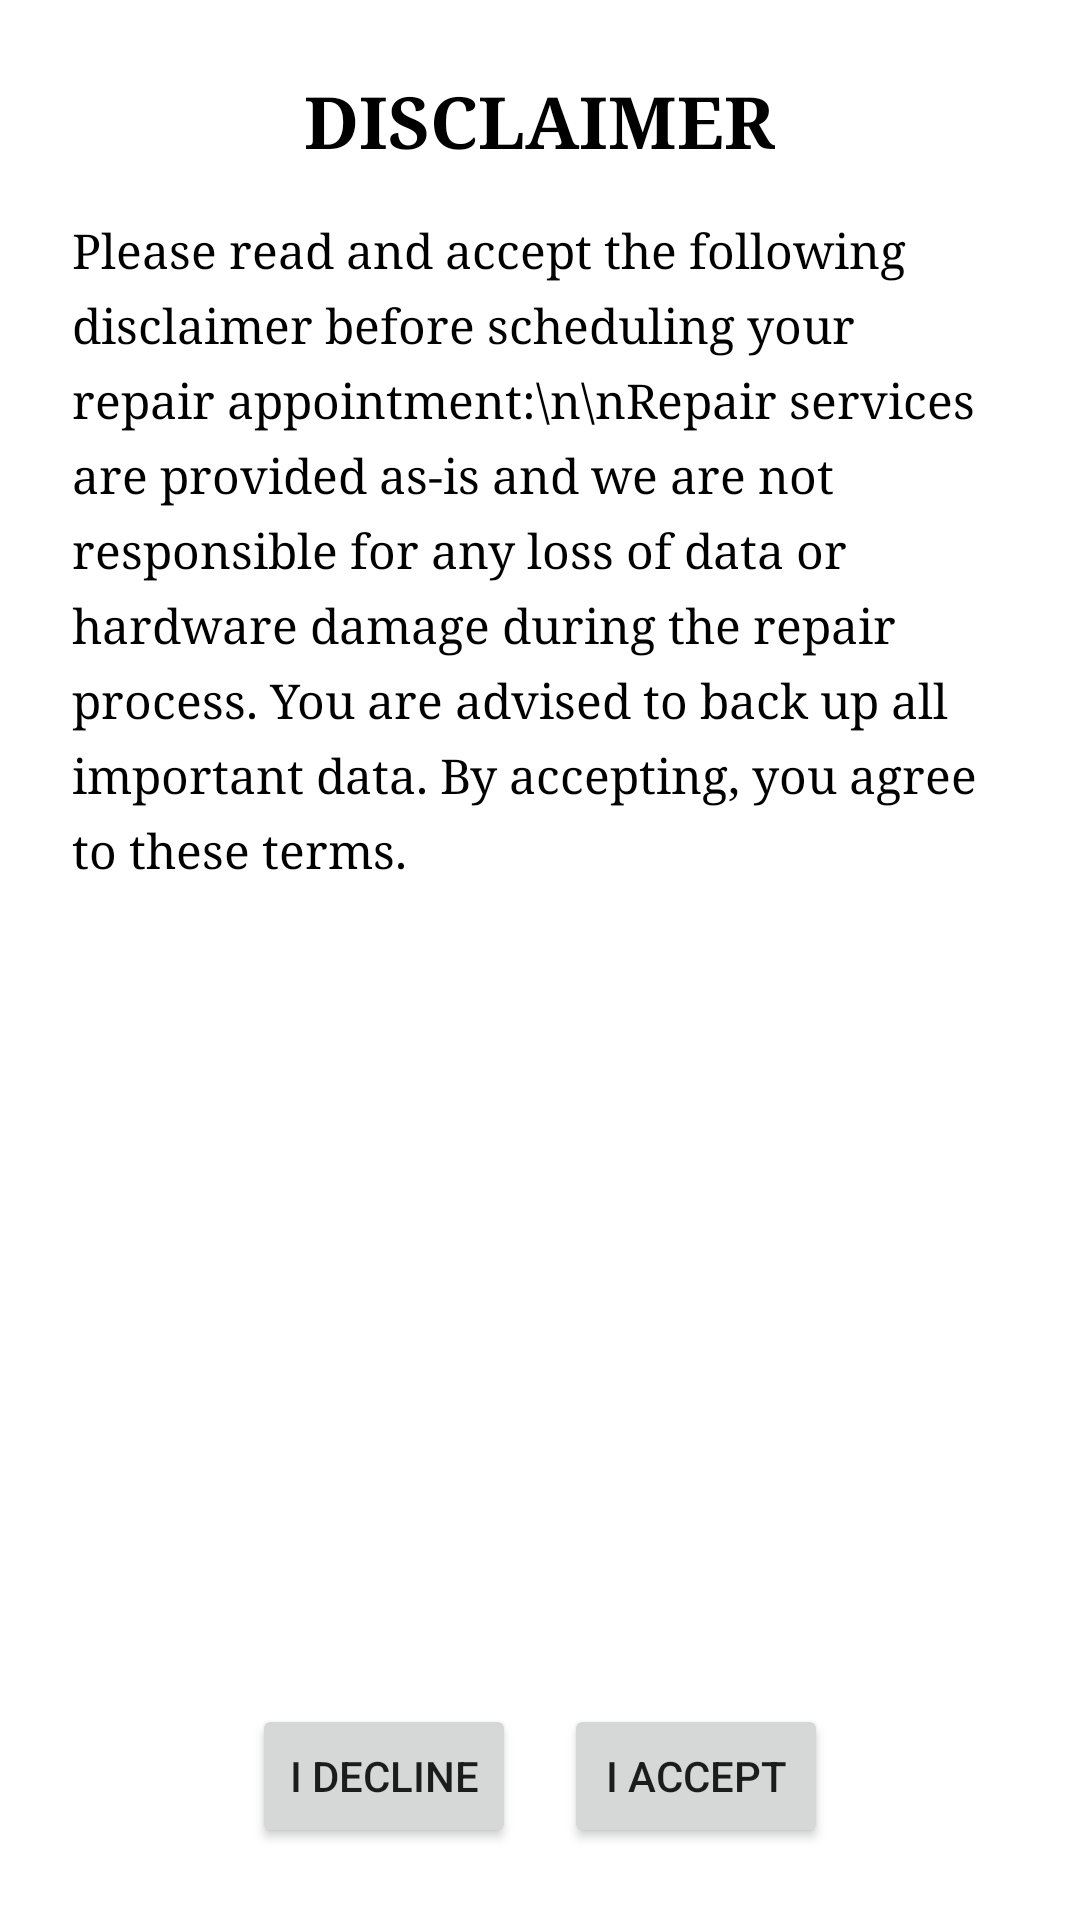

Produce the Android XML layout that renders to this screen, including the resource entries it uses.
<!-- AndroidManifest.xml: application theme Theme.RepairBooking -->
<!-- res/layout/activity_disclaimer.xml -->
<?xml version="1.0" encoding="utf-8"?>
<LinearLayout
    xmlns:android="http://schemas.android.com/apk/res/android"
    android:orientation="vertical"
    android:padding="24dp"
    android:gravity="center_horizontal"
    android:layout_width="match_parent"
    android:layout_height="match_parent">

    
    <TextView
        android:id="@+id/disclaimerHeading"
        android:layout_width="wrap_content"
        android:layout_height="wrap_content"
        android:text="DISCLAIMER"
        android:textStyle="bold"
        android:textColor="#000000"
        android:textSize="24sp"
        android:fontFamily="serif"
    android:layout_marginBottom="16dp" />

    
    <ScrollView
        android:layout_width="match_parent"
        android:layout_height="0dp"
        android:layout_weight="1">

        <TextView
            android:id="@+id/disclaimerText"
            android:layout_width="match_parent"
            android:layout_height="wrap_content"
            android:text="Please read and accept the following disclaimer before scheduling your repair appointment:\n\nRepair services are provided as-is and we are not responsible for any loss of data or hardware damage during the repair process. You are advised to back up all important data. By accepting, you agree to these terms."
            android:textSize="16sp"
            android:lineSpacingExtra="6dp"
            android:fontFamily="serif"
            android:textColor="#000000"/>
    </ScrollView>

    
    <LinearLayout
        android:layout_width="match_parent"
        android:layout_height="wrap_content"
        android:orientation="horizontal"
        android:layout_marginTop="16dp"
        android:gravity="center">

        <Button
            android:id="@+id/declineButton"
            android:layout_width="wrap_content"
            android:layout_height="wrap_content"
            android:text="I Decline" />

        <Button
            android:id="@+id/acceptButton"
            android:layout_width="wrap_content"
            android:layout_height="wrap_content"
            android:layout_marginStart="16dp"
            android:text="I Accept" />
    </LinearLayout>
</LinearLayout>
<!-- resources referenced by this layout -->
<resources>
  <style name="Theme.RepairBooking" parent="Theme.MaterialComponents.DayNight.DarkActionBar">
          
          <item name="colorPrimary">@color/purple_500</item>
          <item name="colorPrimaryVariant">@color/purple_700</item>
          <item name="colorOnPrimary">@color/white</item>
          
          <item name="colorSecondary">@color/teal_200</item>
          <item name="colorSecondaryVariant">@color/teal_700</item>
          <item name="colorOnSecondary">@color/black</item>
          
          <item name="android:statusBarColor">?attr/colorPrimaryVariant</item>
          
      </style>
  <!-- not gathered from this repository: default colours our renderer supplied (Android Studio template values) -->
  <color name="purple_500">#FF6200EE</color>
  <color name="purple_700">#FF3700B3</color>
  <color name="teal_200">#FF03DAC5</color>
  <color name="teal_700">#FF018786</color>
  <color name="black">#FF000000</color>
  <color name="white">#FFFFFFFF</color>
</resources>
